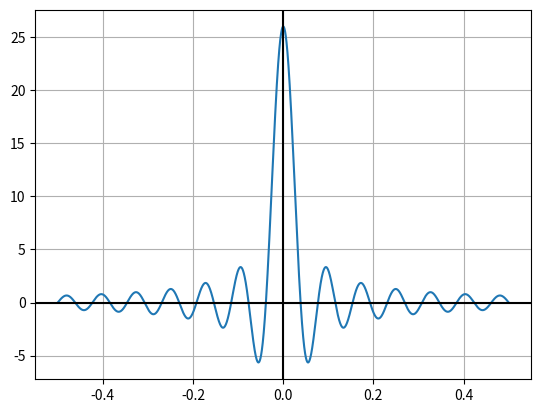

Write Python code to recreate this figure.
import numpy as np
from matplotlib import pyplot as plt

N = 8
PI = np.pi
B = N + 5

def sinc(x):
    return np.sin(x)/x

t = np.arange(-0.5, 0.5, 1e-4)

m = 2*B*sinc(2*PI*B*t)

fig, ax = plt.subplots()
ax.plot(t, m)
ax.grid(True, which='both')

ax.axhline(y=0, color='k')
ax.axvline(x=0, color='k')
plt.savefig('Task1_sinc.jpeg')
plt.show()
